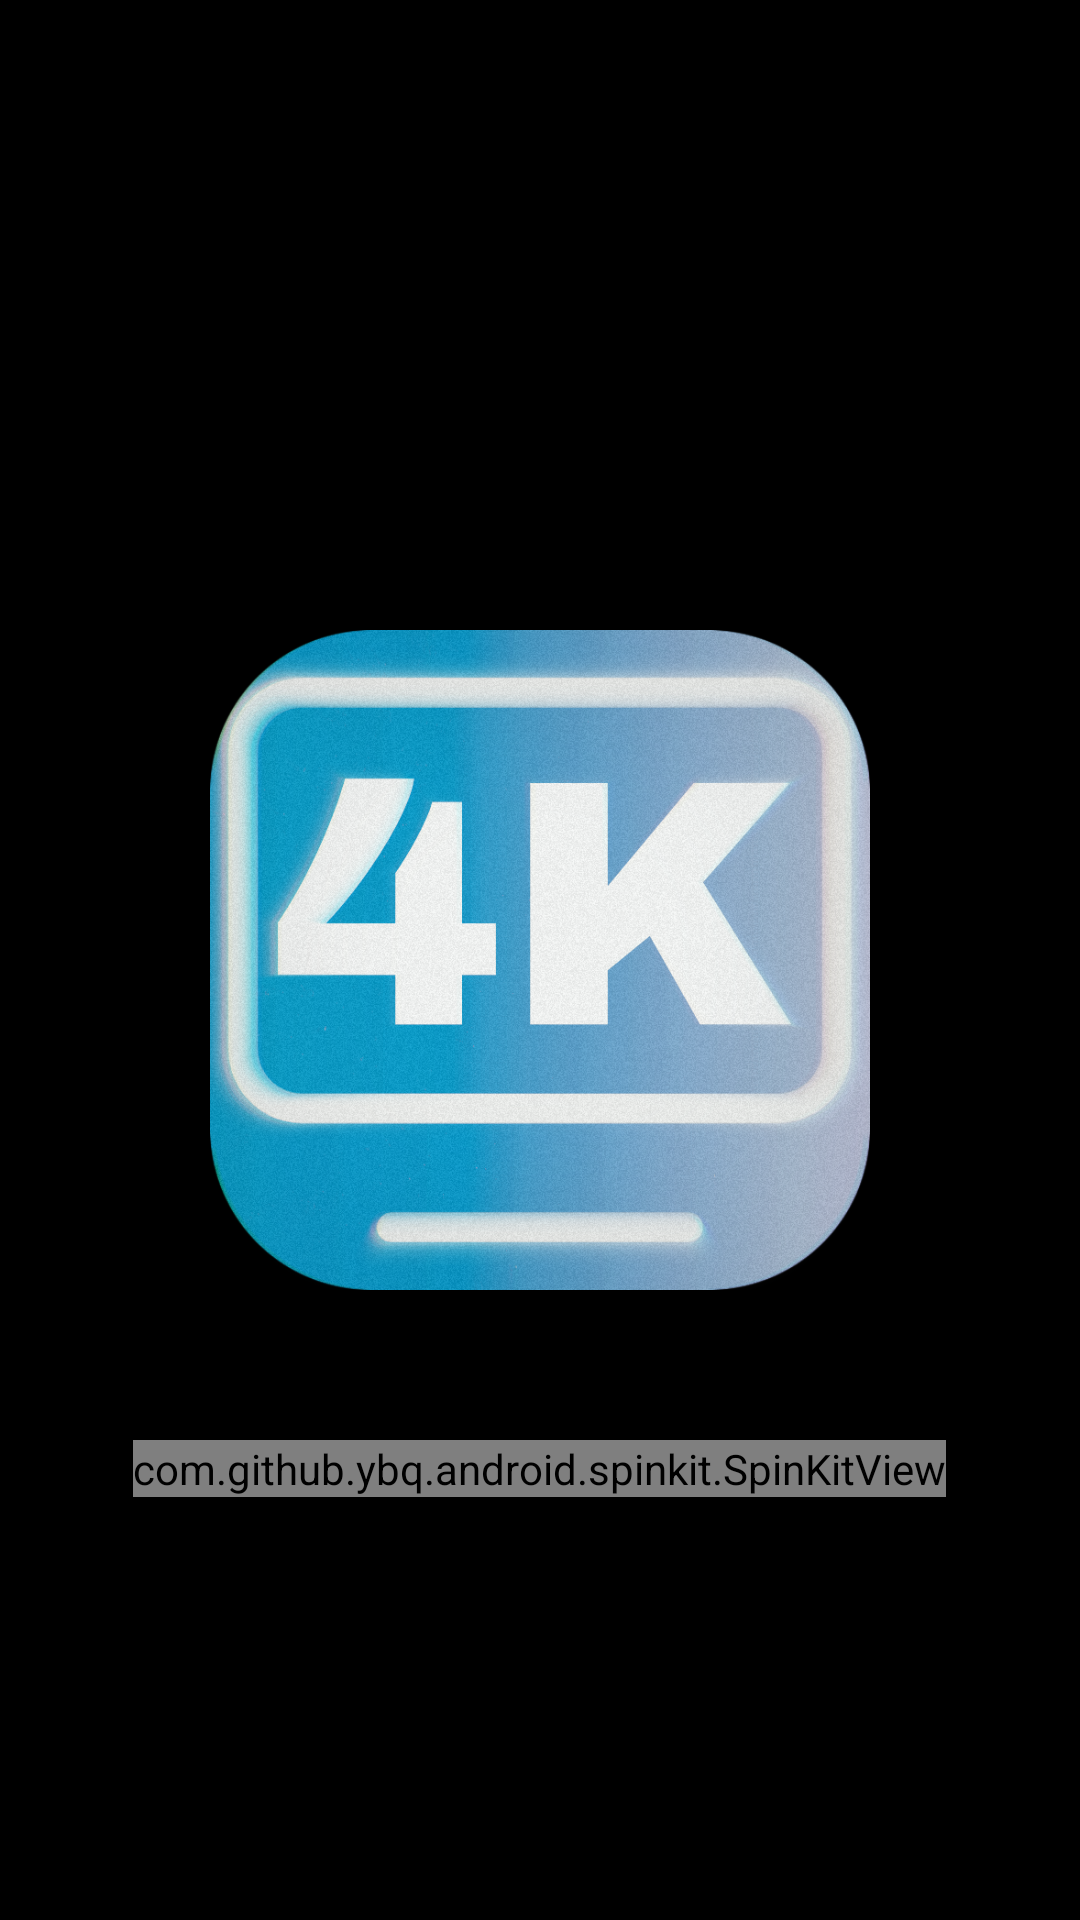

Produce the Android XML layout that renders to this screen, including the resource entries it uses.
<!-- AndroidManifest.xml: application theme Theme._4KSTREAMZ -->
<!-- res/layout/activity_splash.xml -->
<?xml version="1.0" encoding="utf-8"?>
<RelativeLayout xmlns:android="http://schemas.android.com/apk/res/android"
    xmlns:app="http://schemas.android.com/apk/res-auto"
    xmlns:tools="http://schemas.android.com/tools"
    android:id="@+id/main"
    android:layout_width="match_parent"
    android:layout_height="match_parent"
    tools:context=".SplashActivity"
    android:backgroundTint="@color/black"
    android:background="@color/black"
    android:orientation="vertical"
    >

    <ImageView
        android:id="@+id/imageView2"
        android:layout_width="220dp"
        android:layout_height="220dp"
        android:src="@drawable/iconai"
        android:layout_centerInParent="true"
        />

    <com.github.ybq.android.spinkit.SpinKitView
        android:id="@+id/progressBar"
        style="@style/SpinKitView.FadingCircle"
        android:layout_width="wrap_content"
        android:layout_height="wrap_content"
        android:layout_below="@id/imageView2"
        android:layout_marginTop="50dp"
        android:layout_centerInParent="true"
        app:SpinKit_Color="@color/light_blue_900" />

    










</RelativeLayout>
<!-- resources referenced by this layout -->
<resources>
  <color name="black">#FF000000</color>
  <color name="light_blue_900">#FF01579B</color>
  <color name="white">#FFFFFFFF</color>
  <!-- drawable iconai: png bitmap (drawable, 895419 bytes) -->
  <style name="Theme._4KSTREAMZ" parent="Base.Theme._4KSTREAMZ" />
  <style name="Base.Theme._4KSTREAMZ" parent="Theme.Material3.DayNight.NoActionBar">
          
          <item name="colorPrimary">@color/black</item>
          <item name="colorOnPrimary">@color/white</item>
          <item name="colorAccent">@color/white</item>
  
      </style>
</resources>
